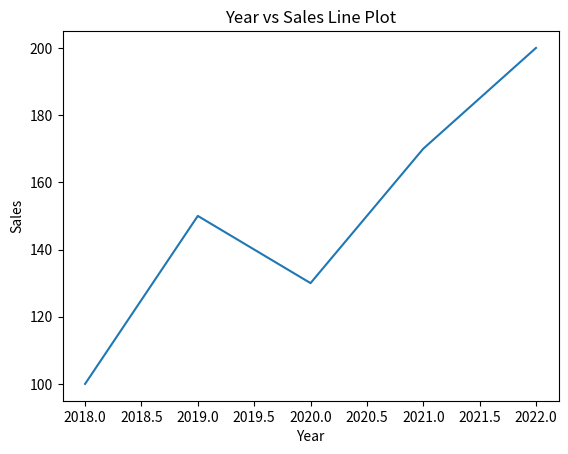

This chart was generated by the following Python code:
#''' write a pandas program to draw a basic line plot with pandas and matplotlib
# create a sampe dataframe with year and sakes coloums
# use plt.plot()to plot year vs sales
# add axis labels and a title to the using plt.xlabels(), plt.ylabel() and plt.title()
# display thr plot using pllt.show().'''
import pandas as pd
import matplotlib.pyplot as plt
data = {
    'year': [2018, 2019, 2020, 2021, 2022],
    'sales': [100, 150, 130, 170, 200]
}

df = pd.DataFrame(data)
plt.plot(df['year'], df['sales'])
plt.xlabel('Year')
plt.ylabel('Sales')
plt.title('Year vs Sales Line Plot')
plt.show()
